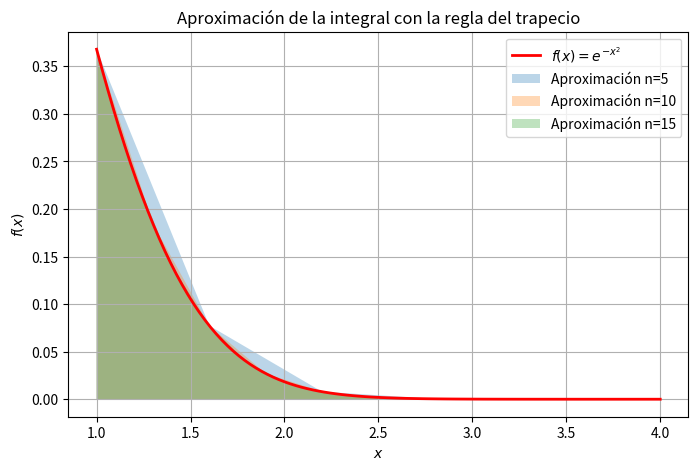

The script that saved this image:
import numpy as np
import matplotlib.pyplot as plt

# Definir la función a integrar
def f(x):
    return np.exp(-x**2)

# Implementación de la regla del trapecio
def trapezoidal_rule(a, b, n):
    x = np.linspace(a, b, n+1)
    y = f(x)
    h = (b - a) / n
    integral = (h / 2) * (y[0] + 2 * sum(y[1:n]) + y[n])
    return integral, x, y

# Parámetros de integración
a, b = 1, 4
n_values = [5, 10, 15]

for n in n_values:
    integral_approx, x_vals, y_vals = trapezoidal_rule(a, b, n)
    print(f"n = {n}, Integral aproximada: {integral_approx:.6f}")

# Gráfica de la función y la aproximación
x_fine = np.linspace(a, b, 100)
y_fine = f(x_fine)

plt.figure(figsize=(8, 5))
plt.plot(x_fine, y_fine, 'r-', label=r'$f(x) = e^{-x^2}$', linewidth=2)
for n in n_values:
    _, x_vals, y_vals = trapezoidal_rule(a, b, n)
    plt.fill_between(x_vals, y_vals, alpha=0.3, label=f"Aproximación n={n}")

plt.xlabel("$x$")
plt.ylabel("$f(x)$")
plt.title("Aproximación de la integral con la regla del trapecio")
plt.legend()
plt.grid()
plt.show()
